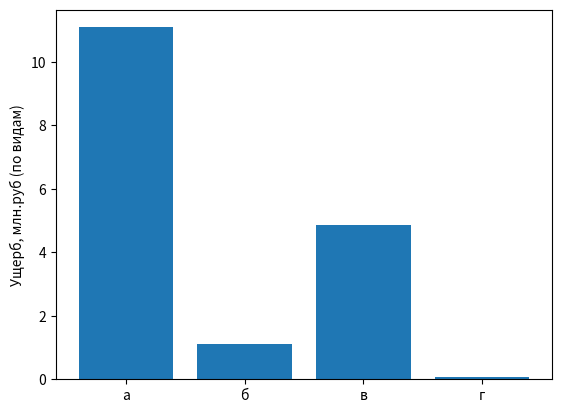

Write the Python code that produced this figure.
# -----------------------------------------------------------
# Класс предназначен для расчета ущерба
# Методические рекомендации по проведению количественного анализа риска аварий на конденсатопроводах и продуктопроводах
# Руководство по безопасности от 17.02.2023
# (C) 2024 Kuznetsov Konstantin, Kazan , Russian Federation
# email [email redacted]
# -----------------------------------------------------------
import matplotlib.pyplot as plt

# Социально-экономический ущерб
SPK1 = 2000_000  # страховая выплата по договору обязательного страхования гражданской ответственности ФЗ-225, руб
SPK2 = 1000_000  # единовременная страховая выплата в случае гибели работника на производстве ФЗ-125, руб
SPK3 = 10 * 12 * 10000  # десять годовых заработков при гибели работника, руб
SPOG1 = 25000  # страховые выплаты по договору обязательного страхования, руб
SPOG2 = 4000  # социальное пособие на погребение, руб
SZHIZ = 0  # 1500_000 стоимость среднестатистической жизни человека, руб
SB = 300_000  # средний размер пособия по временной нетрудоспособности, руб
SIP = 21769  # средний размер пенсии одному лицу, ставшему инвалидом, руб
SM = 300_000  # средний размер расходов, связанных с повреждением здоровья одного пострадавшего, руб
PART_DIRECT_DAMAGE = 0.2  # доля ущерба от прямого ущерба на часть повреждений
K_DESTROY = 1.85  # коэффициент на монтаж/ демонтаж
# Ущерб воздух
K_YEAR_INDEX = 1.32  # См. Постановление Правительства РФ от 17 апреля 2024 г. N 492 "О применении в 2024 году ставок...
BASE_SUB_COST = 108  # См. Постановление Правительства РФ от 13.09.2016 № 913  «О ставках платы за негативное воздействие...
KSR = 25  # коэффициент к ставкам платы за выброс соответствующего i-го загрязняющего вещества за массу выбросов
KOT = 1  # дополнительный коэффициент к ставкам платы в отношении территорий и объектов, находящихся под особой охраной в соответствии с федеральными законами
# Ущерб почва
CZ = 1.5  # степень загрязнения почвы
KR = 1  # показатель в зависимости от глубины загрязнения
KISX = 1.6  # показатель в зависимости от кат.земель и целевого назначения
TX = 500  # руб/м2(расценка для исчисления размера вреда

PART_ECOL=0.25


class Damage:
    def __init__(self, dead_man: int, injured_man: int, volume_equipment: int, diametr_pipe: int, lenght_pipe: float,
                 degree_damage: float, m_out_spill: float, m_in_spill: float, S_spill: int):
        '''
        dead_man - погибшие люди, чел
        injured_man - пострадавшие люди, чел
        volume_equipment - объем емкостного оборудования суммарный который пострадал, м3
        diametr_pipe - диаметр трубопровода средний, мм
        lenght_pipe - длина трубопровода суммарный который пострадал, км (поврежденная часть требующая замены)
        degree_damage - степень повреждения, (0...1)
        m_out_spill - испарилось вещества, т
        m_in_spill - сгорело в проливе, т
        S_spill - площадь пролива, м2
        '''
        self.dead_man = dead_man
        self.injured_man = injured_man
        self.volume_equipment = volume_equipment
        self.diametr_pipe = diametr_pipe
        self.lenght_pipe = lenght_pipe
        self.degree_damage = degree_damage
        self.m_out_spill = m_out_spill
        self.m_in_spill = m_in_spill
        self.S_spill = S_spill

    def socio_economic_damage(self):
        '''Социально-экономический ущерб'''
        dead_damage = (SPK1 + SPK2 + SPK3 + SPOG1 + SPOG2) * self.dead_man + SZHIZ  # ущерб по погибшим
        injured_damage = (SB + SIP + SM) * self.injured_man  # ущерб по пострадавшим
        se_damage = dead_damage + injured_damage
        return se_damage

    def direct_damage(self):
        '''Прямой ущерб'''
        destroyed = (self.__approx_equipment_cost(self.volume_equipment) + self.__approx_pipeline_cost(
            self.diametr_pipe) * self.lenght_pipe) * self.degree_damage * K_DESTROY  # уничтожено
        injuries = PART_DIRECT_DAMAGE * destroyed * (1 - self.degree_damage) * K_DESTROY

        return destroyed + injuries

    def damage_to_localization(self):
        'Затраты на локализацию и ликвидацию'
        return 0.1 * self.direct_damage()

    def environmental_damage(self):
        '''Экологический ущерб'''
        ecolog_damage = (
            self.__damage_air(), self.__damage_air_fire(), self.__damage_earth())
        return (ecolog_damage, sum(ecolog_damage))

    def sum_damage(self):
        socio = self.socio_economic_damage()
        direct = self.direct_damage()
        localization = self.damage_to_localization()
        ecolog = self.environmental_damage()[1]*PART_ECOL
        indirect = 0.259 * direct
        sum_ = direct + localization + socio + ecolog + indirect
        res = [round(i / pow(10, 6), 3) for i in (direct, localization, socio, ecolog, indirect, sum_)]
        return res

    def __damage_air(self):
        """
        Ущерб атмосферному воздуху при испарении углеводородов

        При расчете ущерба от загрязнения воздуха при расчете ущерба
        принимались следующие коэффициенты:
        Загрязняющее вещество - Углеводороды С1-С5
        Норматив платы, руб./т (Мсрi) - 108
        Коэффициент за 2024 г. (Нплi) - 1,32
        Коэффициент Кср - 25 (ПРИКАЗ Минприроды) от 9 января 2017 г. N 3

        """
        tax_1_tonn = BASE_SUB_COST * KOT * K_YEAR_INDEX * KSR

        return int(self.m_out_spill * tax_1_tonn)

    def __damage_air_fire(self):
        """
        Ущерб атмосферному воздуху при горении нефти

        ____________________________________________________
        Ущерб от загрязнения атмосферного воздуха
        при сгорании 1 тонны нефти:
        ____________________________________________________
        Загрязняющее вещество - Оксид углерода (СО)* (0,798т)
        Норматив платы, руб./т (Мсрi) - 1.6
        ____________________________________________________
        Загрязняющее вещество - Оксиды азота (NОx)* (0,066т)
        Норматив платы, руб./т (Мсрi) - 138,8
        ____________________________________________________
        Загрязняющее вещество - Оксиды серы (SO2)** (0,26т)
        Норматив платы, руб./т (Мсрi) - 45,4
        ____________________________________________________
        Загрязняющее вещество - Сероводород (H2S)* (0,001т)
        Норматив платы, руб./т (Мсрi) - 686,2
        ____________________________________________________
        Загрязняющее вещество - Сажа (С)** (1.615т)
        Норматив платы, руб./т (Мсрi) - 109,5
        ____________________________________________________
        Загрязняющее вещество - Синильная кислота (НСN)* (0,01т)
        Норматив платы, руб./т (Мсрi) - 547,4
        ____________________________________________________
        Загрязняющее вещество - Формальдегид (HCHO)* (0,01т)
        Норматив платы, руб./т (Мсрi) - 1823,6
        ____________________________________________________
        Загрязняющее вещество - Органич. к-ты (на СН3СООН)* (0,14т)
        Норматив платы, руб./т (Мсрi) - 93,5

        Коэффициент за 2021 г. (Нплi) - 1,08
        Коэффициент Кср - 25 (ПРИКАЗ Минприроды от 9 января 2017 г. N 3)
        """

        tax_CO = 1.6 * K_YEAR_INDEX * KSR * 0.798
        tax_NOx = 138.8 * K_YEAR_INDEX * KSR * 0.066
        tax_SO2 = 45.4 * K_YEAR_INDEX * KSR * 0.26
        tax_H2S = 686.2 * K_YEAR_INDEX * KSR * 0.001
        tax_C = 109.5 * K_YEAR_INDEX * KSR * 1.615
        tax_HCN = 547.4 * K_YEAR_INDEX * KSR * 0.01
        tax_HCHO = 1823.6 * K_YEAR_INDEX * KSR * 0.01
        tax_CH3COOH = 93.5 * K_YEAR_INDEX * KSR * 0.14

        tax_1_tonn = tax_CO + tax_NOx + tax_SO2 + tax_H2S + tax_C + tax_HCN + tax_HCHO + tax_CH3COOH

        return int(self.m_in_spill * tax_1_tonn)

    def __damage_earth(self):
        """
        Ущерб от загрязнения 1 м2 нефтью
        """

        tax_1m2 = CZ * KR * KISX * TX

        return int(self.S_spill * tax_1m2)

    def __approx_equipment_cost(self, volume: int):
        # данные апроксимировал с http://rezervuarstroy.ru/page/prajs-listy.html
        # стоимость указана на монтаж 1 нового резервуара
        if volume == 0:
            return 0
        else:
            return 7E-07 * pow(volume, 3) - 0.1867 * pow(volume, 2) + 2583.1 * volume + 257377

    def __approx_pipeline_cost(self, diametr: int):
        # данные апроксимировал с http://www.ozti.org/upload/iblock/637/COSTS.pdf
        # стоимость указана на прокладку 1 км трубопровода
        if diametr == 0:
            return 0
        else:
            return 10511 * diametr + 536156


if __name__ == '__main__':
    damage = Damage(dead_man=1, injured_man=1, volume_equipment=500, diametr_pipe=114, lenght_pipe=2.589,
                    degree_damage=1, m_out_spill=0.58, m_in_spill=3.69, S_spill=258).sum_damage()

    # index = ['Соц.-эконом. ущерб', 'Прямой ущерб', 'Затраты на ЛЛА', 'Эколог. ущерб']
    index = ['а', 'б', 'в', 'г']
    values = [damage[0], damage[1], damage[2], damage[3]]
    plt.bar(index, values)
    plt.ylabel('Ущерб, млн.руб (по видам)')
    plt.show()
